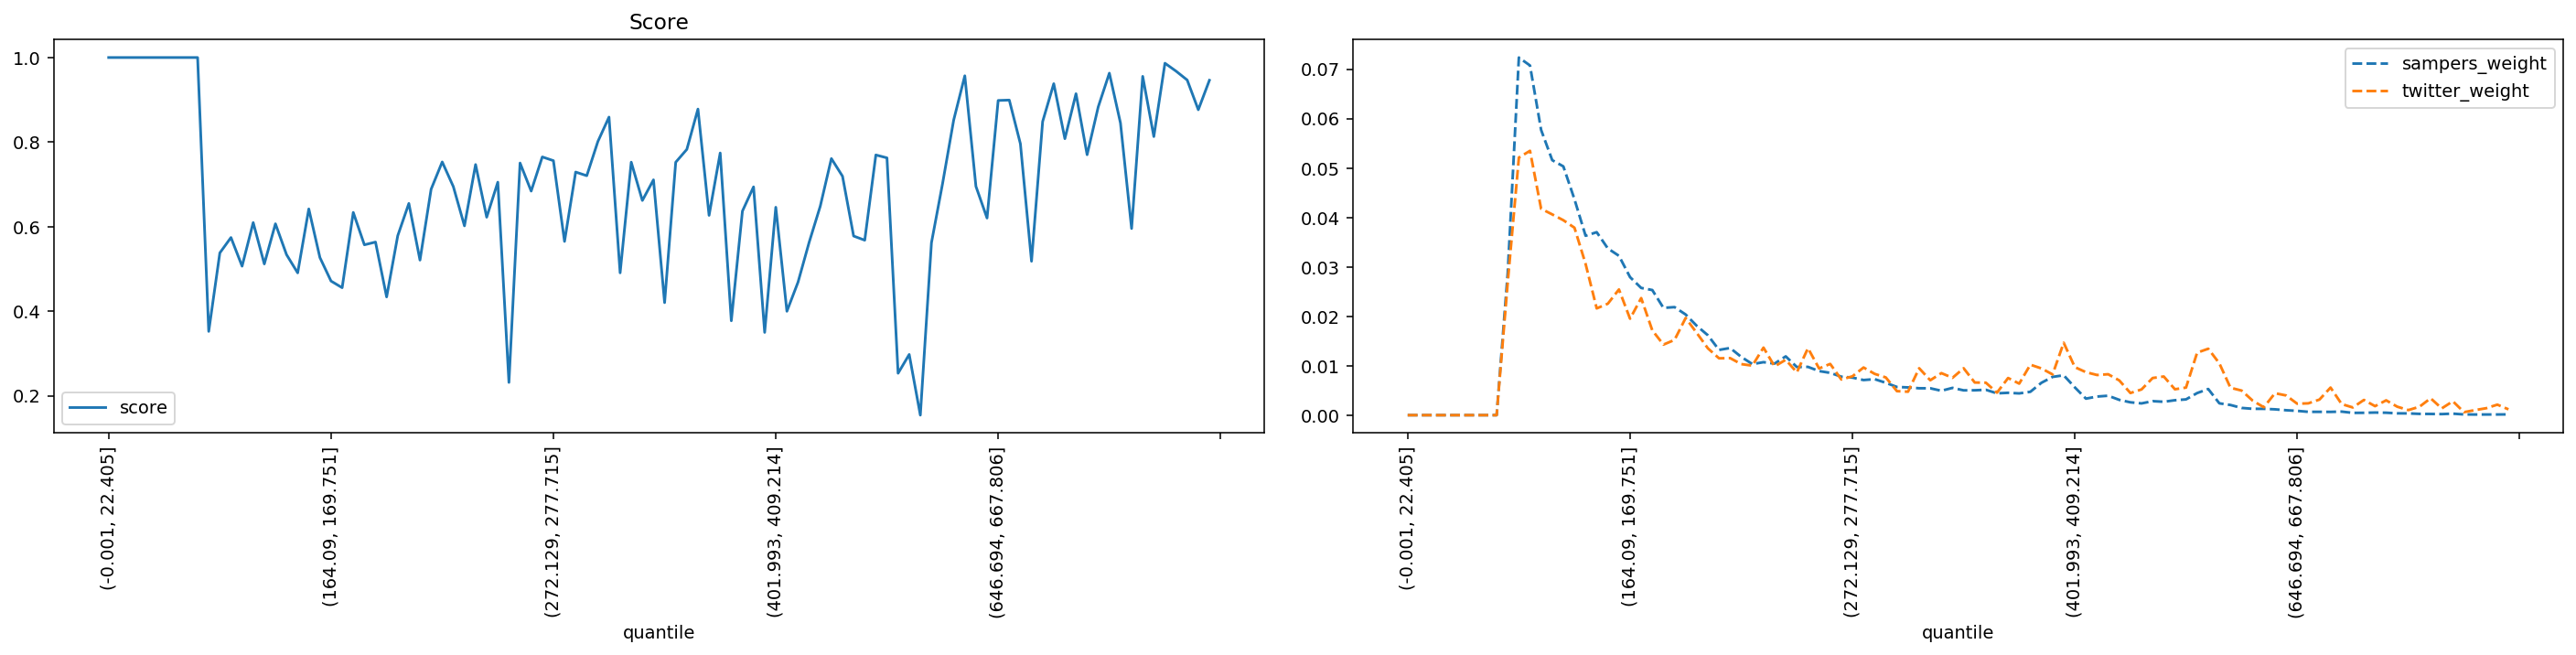

Data behind this chart, as committed beside it:
quantile, score, sampers_weight, twitter_weight
(-0.001, 22.405], 1.0, 0.0, 0.0
(22.405, 35.395], 1.0, 0.0, 0.0
(35.395, 46.554], 1.0, 0.0, 0.0
(46.554, 56.061], 1.0, 0.0, 0.0
(56.061, 64.93], 1.0, 0.0, 0.0
(64.93, 73.165], 1.0, 0.0, 0.0
(73.165, 80.94], 1.0, 0.0, 0.0
(80.94, 88.329], 1.0, 0.0, 0.0
(88.329, 95.338], 1.0, 0.0, 0.0
(95.338, 102.07], 0.3521, 0.02881, 0.02691
(102.07, 108.851], 0.5378, 0.07236, 0.05212
(108.851, 115.402], 0.5742, 0.07075, 0.05349
(115.402, 121.788], 0.5064, 0.05771, 0.04176
(121.788, 128.103], 0.6095, 0.05159, 0.04062
(128.103, 134.5], 0.5117, 0.05033, 0.03944
(134.5, 140.658], 0.6066, 0.04368, 0.03792
(140.658, 146.534], 0.5336, 0.0363, 0.0306
(146.534, 152.416], 0.4906, 0.03702, 0.0216
(152.416, 158.282], 0.6418, 0.03373, 0.02255
(158.282, 164.09], 0.5268, 0.03224, 0.02543
(164.09, 169.751], 0.4712, 0.02792, 0.01951
(169.751, 175.259], 0.4555, 0.02574, 0.02369
(175.259, 180.935], 0.6336, 0.02531, 0.01716
(180.935, 186.282], 0.5569, 0.02171, 0.01427
(186.282, 191.76], 0.5634, 0.02186, 0.01522
(191.76, 197.086], 0.4336, 0.02036, 0.01966
(197.086, 202.626], 0.5785, 0.01807, 0.01663
(202.626, 207.999], 0.6548, 0.01616, 0.01351
(207.999, 213.47], 0.5207, 0.0132, 0.0115
(213.47, 218.954], 0.6884, 0.01359, 0.01154
(218.954, 224.269], 0.753, 0.01178, 0.01033
(224.269, 229.603], 0.6946, 0.01033, 0.01002
(229.603, 234.752], 0.6018, 0.01072, 0.01367
(234.752, 239.974], 0.7468, 0.01043, 0.00987
(239.974, 245.254], 0.6222, 0.01189, 0.0112
(245.254, 250.51], 0.7052, 0.009735, 0.008655
(250.51, 255.844], 0.2313, 0.009768, 0.01355
(255.844, 261.162], 0.7504, 0.008921, 0.009452
(261.162, 266.661], 0.684, 0.008557, 0.01036
(266.661, 272.129], 0.7649, 0.007782, 0.007213
(272.129, 277.715], 0.756, 0.0076, 0.007858
(277.715, 283.342], 0.5649, 0.007103, 0.009642
(283.342, 289.14], 0.7291, 0.007285, 0.008351
(289.14, 295.075], 0.7204, 0.006542, 0.00763
(295.075, 301.331], 0.8014, 0.005703, 0.004859
(301.331, 307.68], 0.8591, 0.005613, 0.004745
(307.68, 313.891], 0.4906, 0.005442, 0.00949
(313.891, 320.547], 0.7525, 0.005435, 0.007061
(320.547, 326.988], 0.6618, 0.004934, 0.008503
(326.988, 333.082], 0.7107, 0.005519, 0.007554
(333.082, 339.529], 0.4201, 0.005021, 0.00949
(339.529, 346.178], 0.7523, 0.005034, 0.006605
(346.178, 352.733], 0.7827, 0.005131, 0.006567
(352.733, 359.7], 0.8781, 0.004414, 0.004555
(359.7, 366.652], 0.6266, 0.004521, 0.007516
(366.652, 373.677], 0.7742, 0.004402, 0.006377
(373.677, 380.777], 0.3772, 0.004726, 0.01021
(380.777, 387.825], 0.6366, 0.006555, 0.009452
(387.825, 394.882], 0.694, 0.007741, 0.008237
(394.882, 401.993], 0.3497, 0.008068, 0.01465
... 40 more rows
